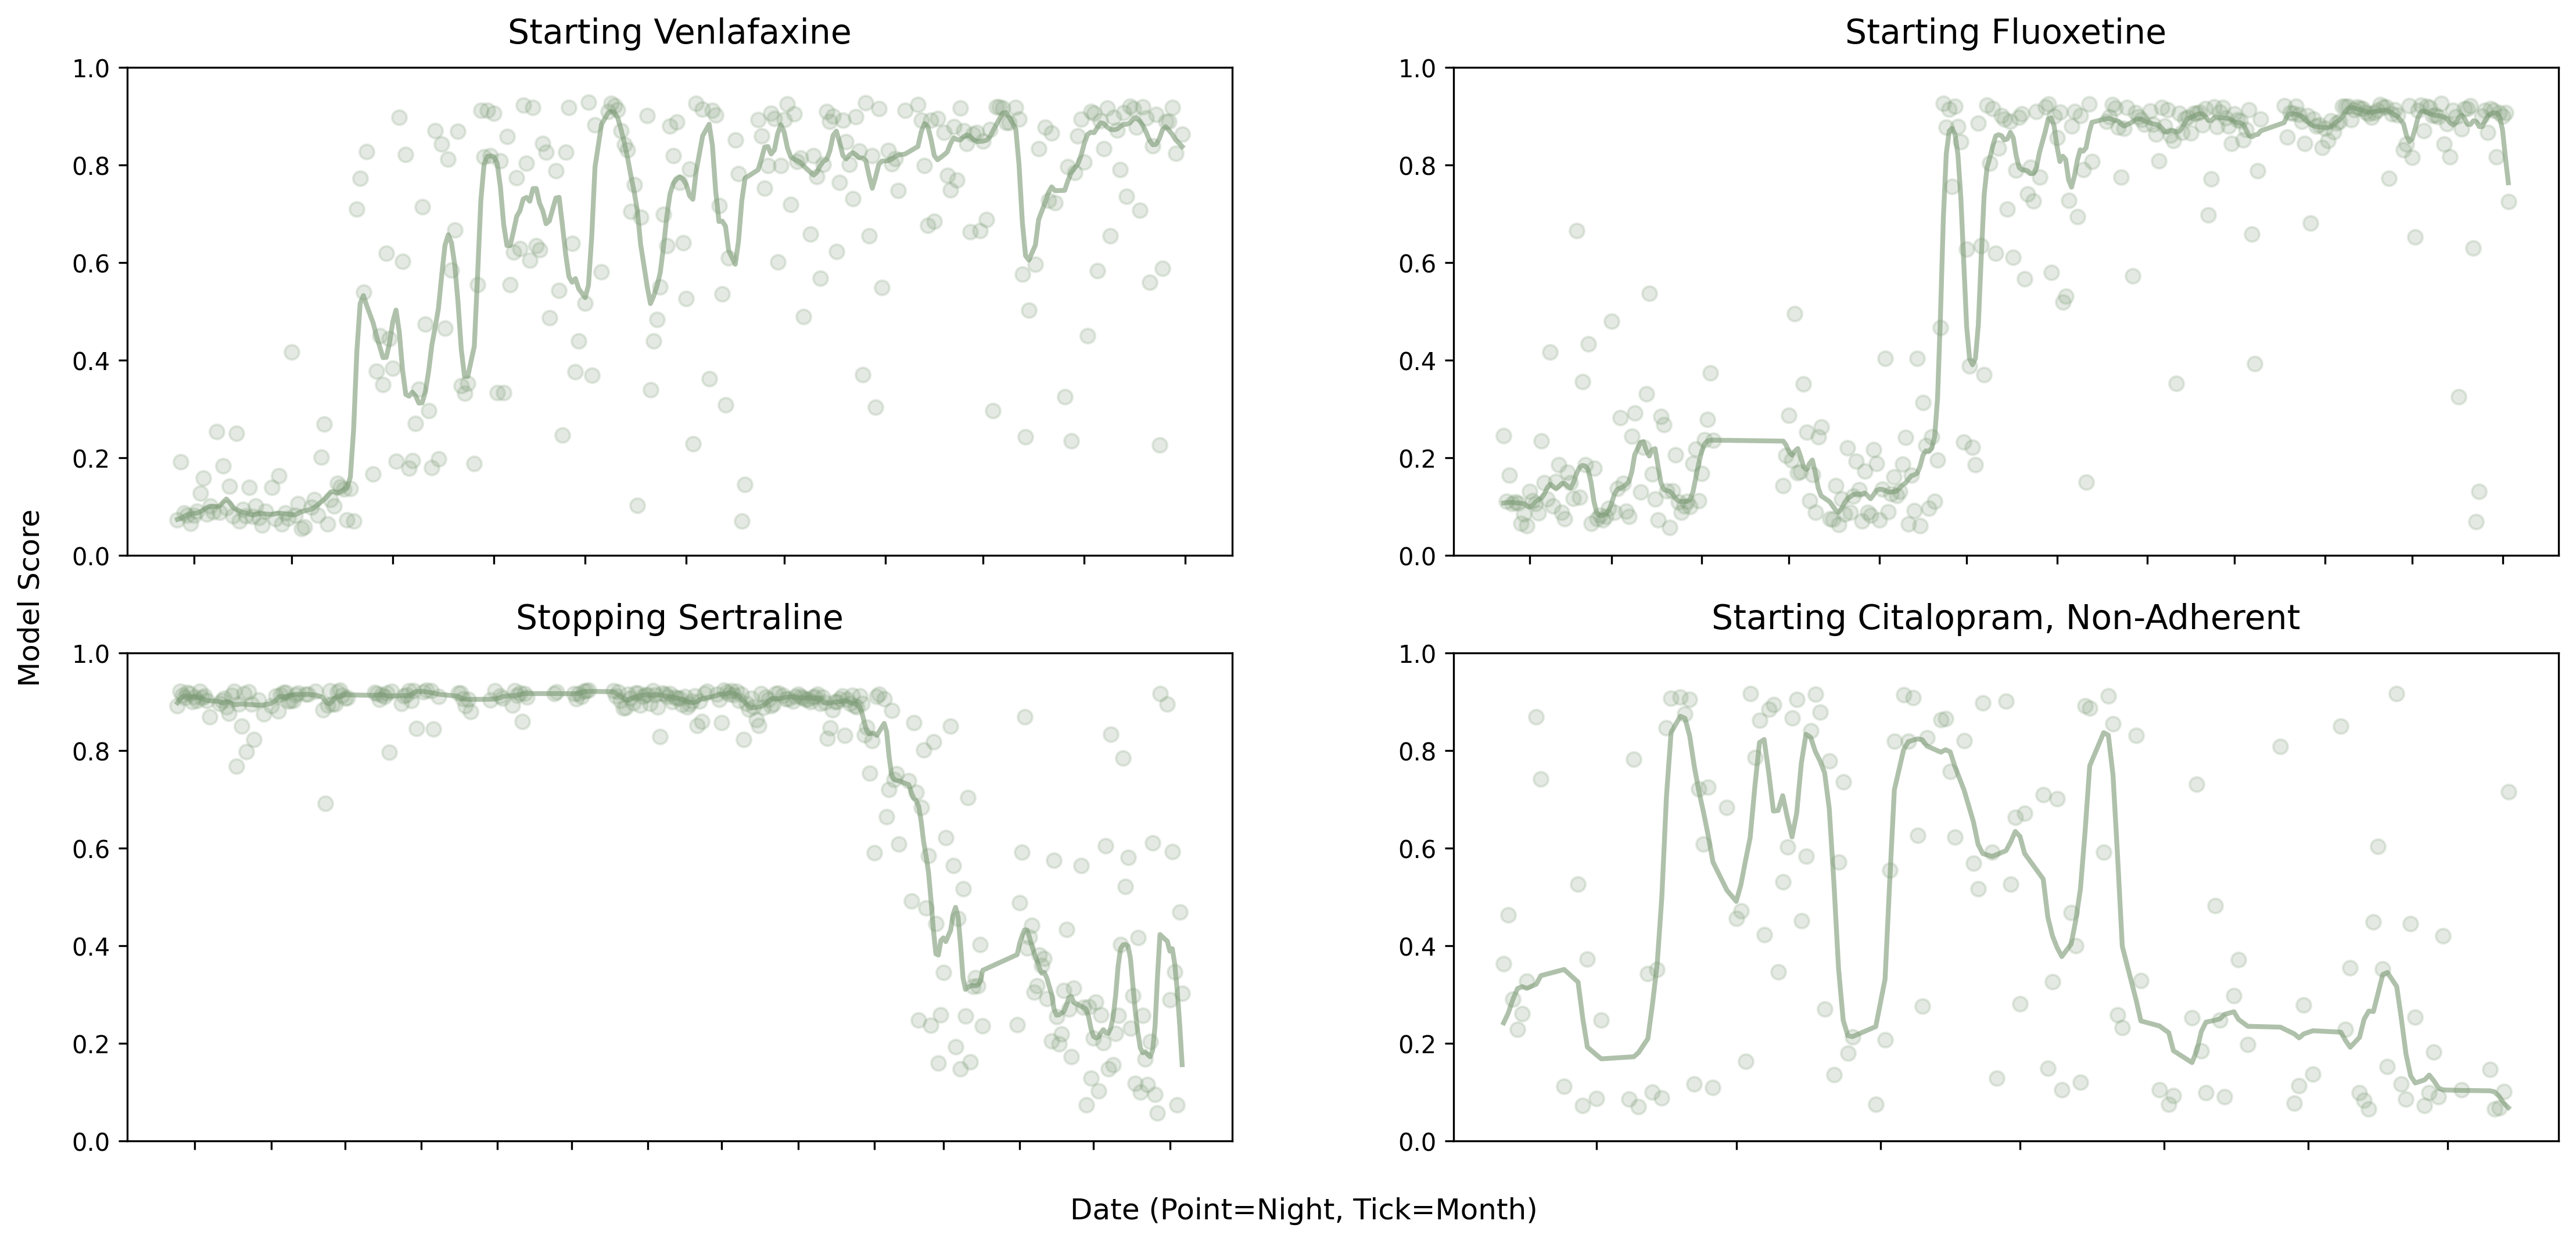

Write Python code to recreate this figure.
"""
Longitudinal Analysis of Antidepressant Loading and Tapering Effects
===================================================================

This script analyzes individual patient trajectories during antidepressant
medication changes, including stopping sertraline, starting venlafaxine,
and fluoxetine initiation patterns.

"""

import pandas as pd 
import numpy as np 
import os
import datetime 
import matplotlib.pyplot as plt 
import matplotlib.dates as mdates
from scipy.signal import medfilt
from scipy.ndimage import gaussian_filter1d
from ipdb import set_trace as bp 

# Configuration
EXP_FOLDER = '../../data/'

def sigmoid(x):
    """Apply sigmoid transformation to convert logits to probabilities."""
    return 1 / (1 + np.exp(-x))

def load_and_preprocess_data():
    """Load inference data and apply preprocessing."""
    df = pd.read_csv(os.path.join(EXP_FOLDER, 'inference_v6emb_3920_all.csv'))
    
    # Convert date column to datetime
    df['date'] = pd.to_datetime(df['date'])
    
    # Apply sigmoid transformation to predictions
    df['pred'] = df['pred'].apply(sigmoid)
    
    return df

def extract_patient_cohorts(df):
    """
    Extract specific patient cohorts for longitudinal analysis.
    
    Returns:
        list: List of DataFrames for each patient cohort
        list: List of corresponding titles for each cohort
    """
    # Patient 1033: Stopping Sertraline
    df_1033 = df[df['pid'] == '1033'].copy()
    
    # Patient 1007: Starting Venlafaxine (filtered to before Sept 2021)
    df_1007 = df[df['pid'] == '1007'].copy()
    df_1007 = df_1007[df_1007['date'] < datetime.datetime(2021, 9, 1)]
    
    # Patient 1022: Starting Fluoxetine with known adherence issues
    df_1022 = df[df['pid'] == '1022'].copy()
    
    # Patient NIHYM875FLXFF: Starting Fluoxetine (filtered time window)
    df_xff = df[df['pid'] == 'NIHYM875FLXFF'].copy()
    df_xff = df_xff[df_xff['date'] >= datetime.datetime(2020, 8, 1)]
    
    # Apply additional filtering to remove edge effects (90 days from start/end)
    min_xff = df_xff['date'].min() + datetime.timedelta(days=90)
    max_xff = df_xff['date'].max() - datetime.timedelta(days=90)
    df_xff = df_xff[(df_xff['date'] > min_xff) & (df_xff['date'] < max_xff)]
    
    # Define cohort information
    cohorts = [df_1033, df_1007, df_1022, df_xff]
    titles = [
        'Stopping Sertraline', 
        'Starting Venlafaxine', 
        'Starting Citalopram, Non-Adherent', 
        'Starting Fluoxetine'
    ]
    
    return cohorts, titles

def apply_smoothing_filter(signal, median_kernel_size=7, gaussian_sigma=1):
    """
    Apply median and Gaussian filtering to smooth the signal.
    
    Args:
        signal (array): Input signal to be smoothed
        median_kernel_size (int): Kernel size for median filter
        gaussian_sigma (float): Sigma parameter for Gaussian filter
    
    Returns:
        array: Smoothed signal
    """
    # Apply median filter to remove outliers
    filtered_signal = medfilt(signal, kernel_size=median_kernel_size)
    
    # Apply Gaussian filter for additional smoothing
    filtered_signal = gaussian_filter1d(filtered_signal, sigma=gaussian_sigma)
    
    return filtered_signal

def create_patient_trajectory_plot(cohorts, titles, save_path):
    """
    Create a 2x2 subplot showing individual patient trajectories.
    
    Args:
        cohorts (list): List of patient DataFrames
        titles (list): List of subplot titles
        save_path (str): Path to save the figure
    """
    # Configuration for subplot arrangement
    n_rows, n_cols = 2, 2
    plot_order = [1, 0, 3, 2]  # Custom ordering for presentation
    
    # Create figure and subplots
    fig, axs = plt.subplots(
        n_rows, n_cols, 
        figsize=(18, 8), 
        gridspec_kw={'wspace': 0.2}
    )
    
    # Plot each patient cohort
    for plot_idx, cohort_idx in enumerate(plot_order):
        # Get current cohort data
        df_patient = cohorts[cohort_idx].copy()
        title = titles[cohort_idx]
        
        # Sort by date for proper time series visualization
        df_patient = df_patient.sort_values(by='date')
        
        # Calculate subplot position
        row_idx = plot_idx % n_rows
        col_idx = plot_idx // n_rows
        ax = axs[row_idx, col_idx]
        
        # Plot raw data points
        ax.scatter(
            df_patient['date'], 
            df_patient['pred'], 
            color='#7a9973', 
            alpha=0.2,
            label='Raw predictions'
        )
        
        # Apply smoothing and plot trend line
        smoothed_signal = apply_smoothing_filter(df_patient['pred'].values)
        ax.plot(
            df_patient['date'].values, 
            smoothed_signal, 
            alpha=0.6, 
            color='#7a9973',
            linewidth=2,
            label='Smoothed trend'
        )
        
        # Customize subplot
        ax.set_ylim(0, 1)
        ax.set_title(title, fontsize=14, pad=10)
        
        # Format x-axis with monthly ticks
        ax.xaxis.set_major_locator(mdates.MonthLocator())
        ax.xaxis.set_major_formatter(plt.NullFormatter())
    
    # Add overall figure labels
    fig.supxlabel('Date (Point=Night, Tick=Month)', y=0.05, fontsize=12)
    fig.supylabel('Model Prediction', x=0.09, fontsize=12)
    
    # Adjust layout and save
    plt.tight_layout()
    plt.savefig(save_path, dpi=300, bbox_inches='tight')
    
    print(f"Figure saved to: {save_path}")

def main():
    """Main analysis pipeline for patient trajectory visualization."""
    print("Loading and preprocessing data...")
    df = load_and_preprocess_data()
    
    print("Extracting patient cohorts...")
    cohorts, titles = extract_patient_cohorts(df)
    
    # Print cohort information
    print("\nPatient cohort summary:")
    for i, (cohort, title) in enumerate(zip(cohorts, titles)):
        date_range = f"{cohort['date'].min().strftime('%Y-%m-%d')} to {cohort['date'].max().strftime('%Y-%m-%d')}"
        print(f"  {i+1}. {title}: {len(cohort)} observations ({date_range})")
    
    print("\nCreating patient trajectory visualization...")
    save_path = os.path.join('figure_5.png')
    create_patient_trajectory_plot(cohorts, titles, save_path)
    
    print("Analysis completed successfully!")

if __name__ == "__main__":
    main()